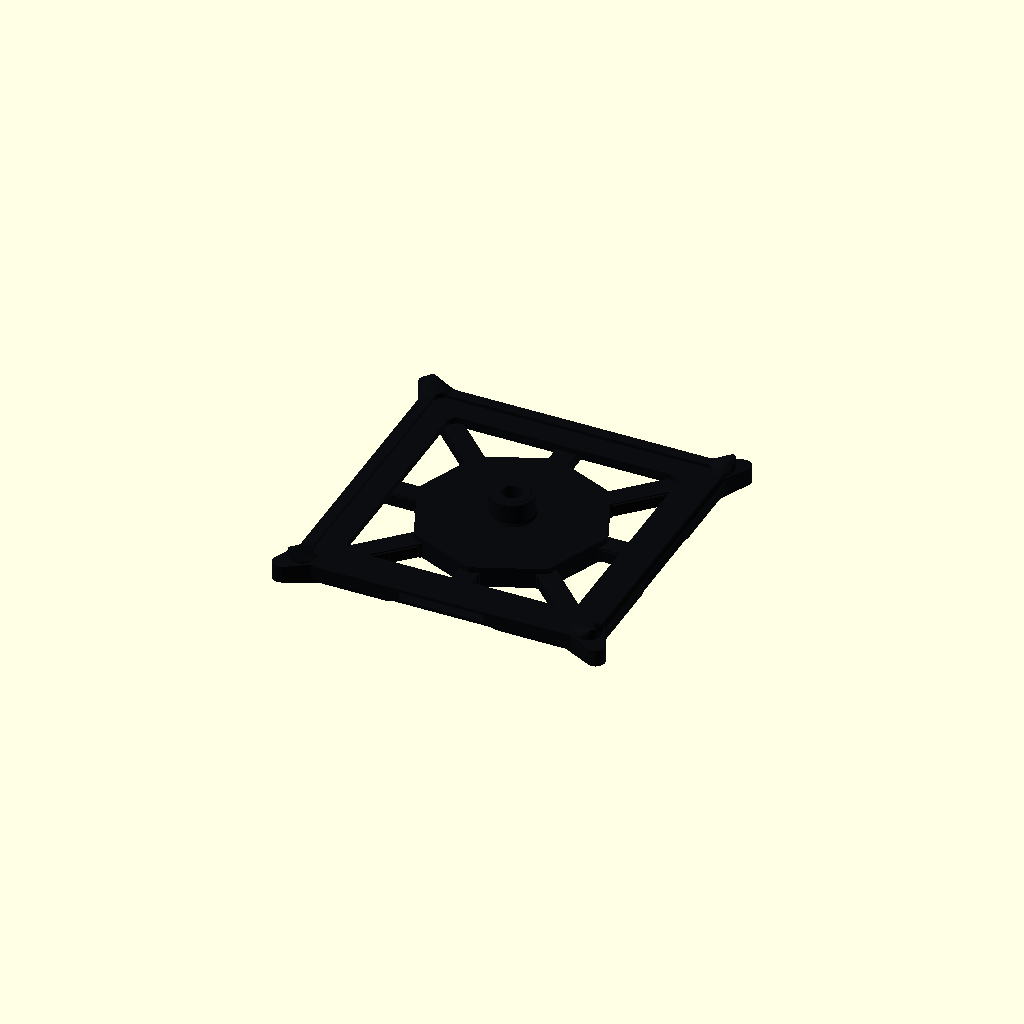
Cell 1: the model at its default parameters.
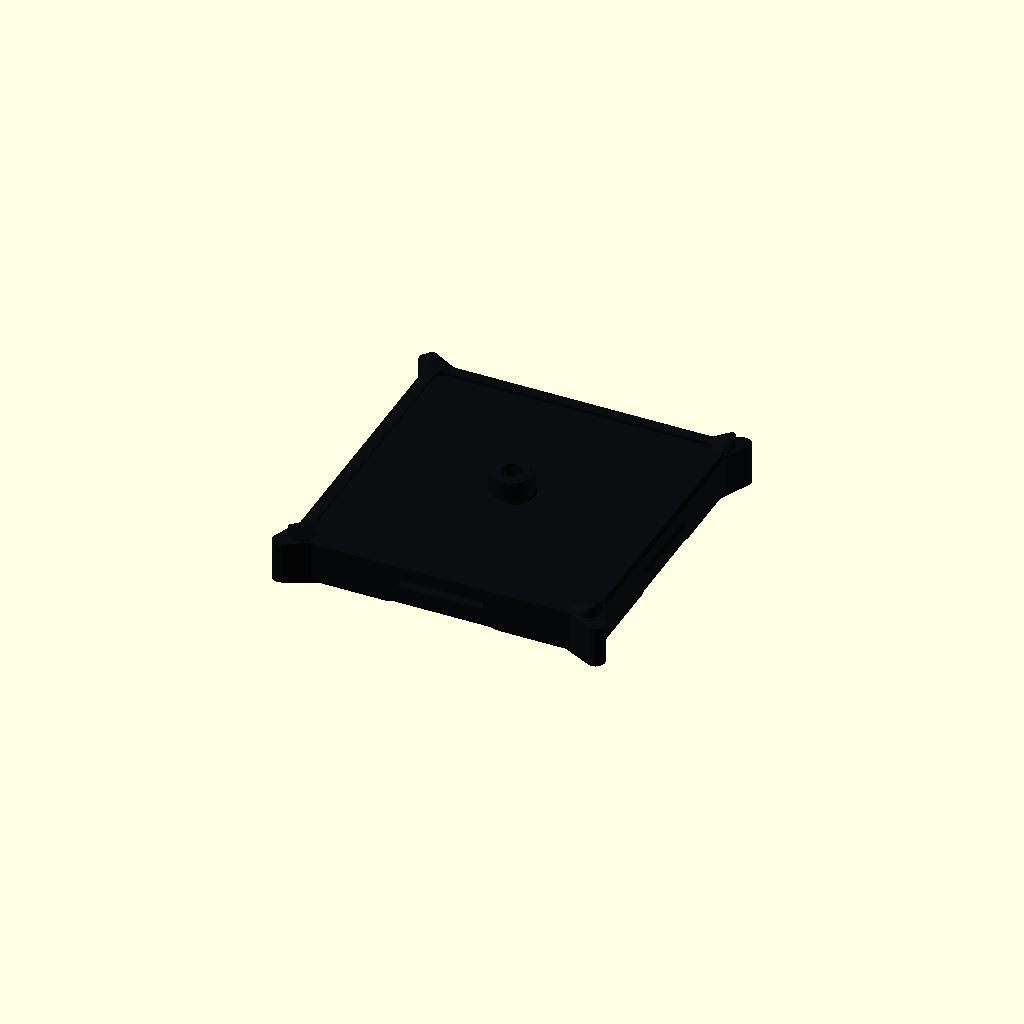
Cell 2 — tok_base_h set to 6.4, the other parameters unchanged.
All cells are drawn from one camera (rotation 55°, 0°, 25°, orthographic, colour scheme Cornfield), so only the parameter changes between them.
OpenSCAD source file print/scad/relic-token-pocket.scad:
// Hauntology Tabletop Print Kit — Sculpted Gothic Rose-Tracery Relic Stand (~3.2 g each / ~19 g for all 6 — 20g budget!)
// Colour: Dark Iron / Matte Black
// Size: 43.2 x 43.2 x 6.2 mm rigid coffin-iron plinth stand, 45-deg finger-pickup bevel, 36.4 x 36.4 x 0.45 mm QR pocket,
//       octagonal rose-window underside tracery, splayed coffin corner lugs & cored Ø5.6 mm Relic peg.
// Print orientation: Flat on base (Z = 0), zero supports (1 connected component, > 850 mm^2 flat bed contact).

include <_common.scad>

tok_base_h = 3.2; // Rigid 3.2 mm gothic plinth frame with 45-deg finger-lift bottom bevel + 6.2 mm total height with peg

module relic_token_pocket() {
  difference() {
    union() {
      difference() {
        union() {
          // 1. Rigid 40 x 40 x 3.2 mm gothic bevelled plinth frame (0.9 mm bottom 45-deg bevel = easy finger pickup off table!)
          chamfer_box(token_side_mm, token_side_mm, tok_base_h, r = 3.0, ch_bot = 0.9, ch_top = 0.45);

          // 2. Four sculpted Tim Burton splayed coffin-corner iron lug ears + rivet studs (fits existing tray lug reliefs!)
          for (sx = [-1, 1], sy = [-1, 1]) {
            hull() {
              translate([sx * 17.5, sy * 17.5, 0.35]) cylinder(h = tok_base_h - 0.55, d = 5.0);
              translate([sx * 17.5, sy * 17.5, 0])    cylinder(h = 0.35, d = 4.3);
              translate([sx * 20.5, sy * 20.5, 0.45]) cylinder(h = tok_base_h - 0.95, d = 2.4);
              translate([sx * 20.1, sy * 20.1, 0])    cylinder(h = 0.45, d = 1.6);
            }
            // Sculpted Gothic iron corner cusp & pyramid rivet outside QR sticker pocket (never shades QR code!)
            hull() {
              translate([sx * 18.6, sy * 18.6, tok_base_h - 0.6]) cylinder(h = 0.6, d = 3.6);
              translate([sx * 19.6, sy * 19.6, tok_base_h + 0.9]) cylinder(h = 0.2, d = 1.1, $fn = 4);
            }
          }
        }

        // 2b. Four 45-deg Bottom Finger-Pickup Scoops centered on all 4 sides (makes lifting off a smooth table effortless!)
        for (ang = [0, 90, 180, 270]) {
          rotate([0, 0, ang])
            hull() {
              translate([0, token_side_mm / 2 + 0.5, -0.1]) cube([15.0, 3.2, 0.2], center = true);
              translate([0, token_side_mm / 2 + 0.5, 1.35]) cube([11.0, 0.4, 0.2], center = true);
            }
        }

        // 3. 0.45 mm recessed pocket for the 36 x 36 mm QR sticker on the top face (Z = 2.75..3.20)
        translate([0, 0, tok_base_h - 0.45])
          linear_extrude(height = 0.7)
            rrect2d(token_qr_mm, token_qr_mm, r = 1.4);

        // 4. Gothic side edge V-notch cuts along midpoint of all 4 rim edges (tactile grip + Victorian ironwork look)
        for (ang = [0, 90, 180, 270]) {
          rotate([0, 0, ang])
            translate([0, token_side_mm / 2 + 0.08, tok_base_h * 0.58])
              rotate([45, 0, 0])
                cube([11.0, 0.9, 0.9], center = true);
        }

        // 5. Vaulted Underside Rose-Window Tracery & Open Quadrant Windows:
        //    - Leaves a solid 1.0 mm sticker deck where bridged (< 6.5 mm spans), 45-deg vaulted ribs, an inner octagonal ring,
        //      and a wide Ø15.2 mm central pillar directly supporting the Relic's Ø14.6 mm foot!
        difference() {
          // Underside coffer recess (Z = 0..1.75, tapering at 45 deg so perimeter skirt is 3.2 mm tall & super stiff!)
          hull() {
            translate([0, 0, -0.1])
              linear_extrude(height = 0.2)
                rrect2d(token_qr_mm - 2.4, token_qr_mm - 2.4, r = 2.0);
            translate([0, 0, 1.75])
              linear_extrude(height = 0.1)
                rrect2d(token_qr_mm - 5.8, token_qr_mm - 5.8, r = 1.6);
          }
          // Solid Ø15.2 mm central pedestal column directly under the Relic's Ø14.6 mm foot + 8 radial ribs + octagonal ring!
          translate([0, 0, -0.5]) {
            cylinder(h = 4.0, d = 15.2);
            difference() {
              cylinder(h = 4.0, d = 25.4, $fn = 8);
              translate([0, 0, -0.2]) cylinder(h = 4.5, d = 21.6, $fn = 8);
            }
            for (ang = [0, 45, 90, 135])
              rotate([0, 0, ang])
                cube([56.0, 2.2, 4.0], center = true);
          }
        }
        // Clean through-windows in the 8 outer rose-tracery petals (cuts excess dead gram weight while keeping < 6 mm sticker spans!)
        difference() {
          translate([0, 0, -0.5])
            linear_extrude(height = 4.0)
              rrect2d(token_qr_mm - 6.2, token_qr_mm - 6.2, r = 1.6);
          translate([0, 0, -1.0]) {
            cylinder(h = 6.0, d = 24.8, $fn = 8);
            for (ang = [0, 45, 90, 135])
              rotate([0, 0, ang])
                cube([56.0, 2.6, 6.0], center = true);
          }
        }
      }

      // 6. Sturdy Central Ø5.6 x 3.0 mm Relic Connector Peg rising from Z = 2.75 sticker floor to Z = 5.75 (with 0.35 mm root fillet)
      translate([0, 0, tok_base_h - 0.45 - 0.05])
        cylinder(h = 0.40, d1 = relic_peg_d + 0.38, d2 = relic_peg_d);
      translate([0, 0, tok_base_h - 0.45 + 0.34])
        cylinder(h = 0.45 + relic_peg_h - 0.84 + 0.01, d = relic_peg_d);
      translate([0, 0, tok_base_h - 0.45 + relic_peg_h - 0.5])
        cylinder(h = 0.5, d1 = relic_peg_d, d2 = relic_peg_d - 1.0);
    }

    // 7. Cored Ø2.6 mm through-bore inside the Ø5.6 mm peg (leaves thick 1.5 mm solid peg wall & zero flat roof!)
    translate([0, 0, -0.5])
      cylinder(h = tok_base_h + relic_peg_h + 1.0, d = 2.6);
  }
}

color(col_ink) relic_token_pocket();
Parameter table extracted from the source (name, type, default, range or options):
tok_base_h: number, default 3.2
